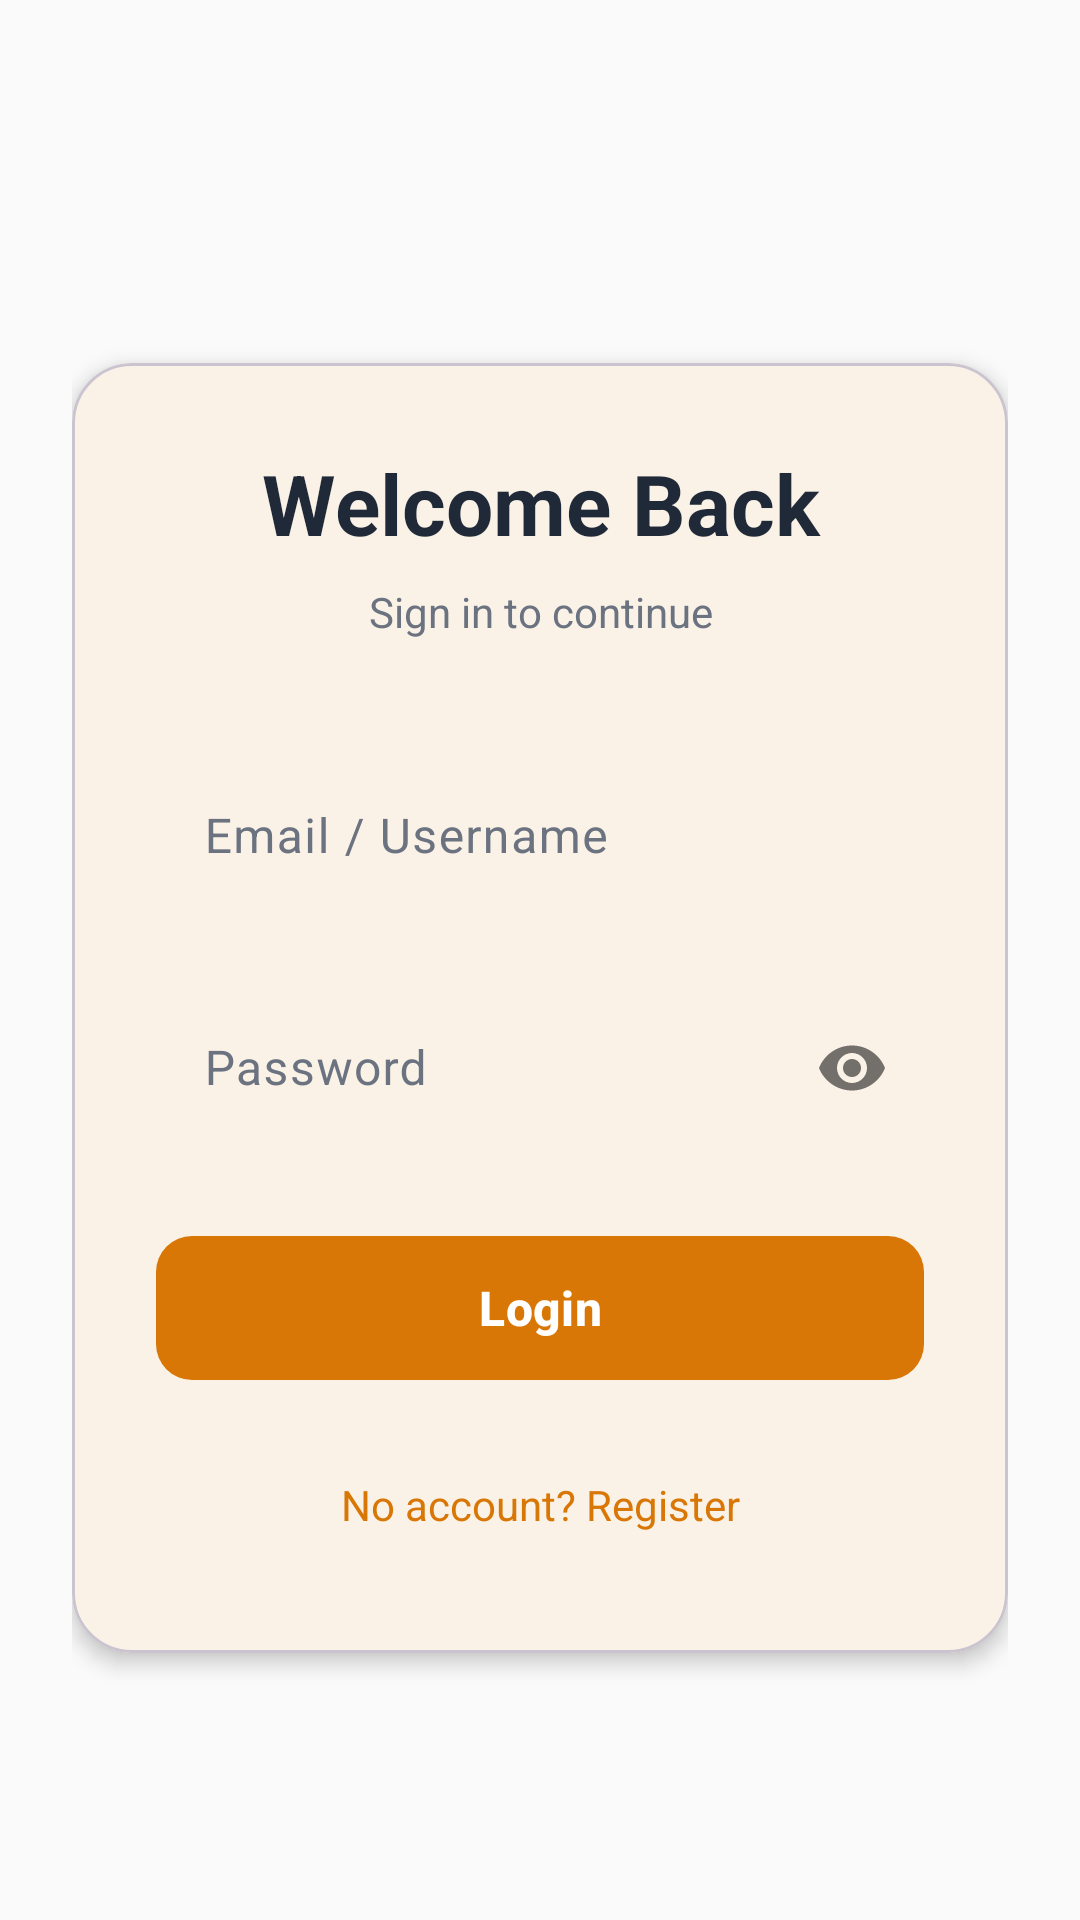

This screen was rendered from an Android layout file. Write that file and the resources it references.
<!-- AndroidManifest.xml: application theme Theme.KedaiMakanKai -->
<!-- res/layout/activity_login.xml -->
<?xml version="1.0" encoding="utf-8"?>
<androidx.constraintlayout.widget.ConstraintLayout
    xmlns:android="http://schemas.android.com/apk/res/android"
    xmlns:app="http://schemas.android.com/apk/res-auto"
    android:id="@+id/loginRoot"
    android:layout_width="match_parent"
    android:layout_height="match_parent"
    android:padding="24dp"
    android:background="@drawable/background2">

    <com.google.android.material.card.MaterialCardView
        android:id="@+id/cardLoginContainer"
        android:layout_width="0dp"
        android:layout_height="wrap_content"
        app:cardCornerRadius="20dp"
        app:cardElevation="4dp"
        app:cardBackgroundColor="?attr/colorSurface"
        android:layout_marginTop="32dp"
        app:layout_constraintTop_toTopOf="parent"
        app:layout_constraintStart_toStartOf="parent"
        app:layout_constraintEnd_toEndOf="parent"
        app:layout_constraintBottom_toBottomOf="parent">

        <LinearLayout
            android:layout_width="match_parent"
            android:layout_height="wrap_content"
            android:orientation="vertical"
            android:padding="28dp">

            <TextView
                android:id="@+id/tvLoginTitle"
                android:layout_width="match_parent"
                android:layout_height="wrap_content"
                android:text="Welcome Back"
                android:textSize="28sp"
                android:textStyle="bold"
                android:textAlignment="center"
                android:textColor="?attr/colorOnSurface"
                android:layout_marginBottom="8dp"/>

            <TextView
                android:layout_width="match_parent"
                android:layout_height="wrap_content"
                android:text="Sign in to continue"
                android:textSize="14sp"
                android:textAlignment="center"
                android:textColor="?attr/colorOnSurfaceVariant"
                android:layout_marginBottom="32dp"/>

            <com.google.android.material.textfield.TextInputLayout
                android:id="@+id/tilEmail"
                android:layout_width="match_parent"
                android:layout_height="wrap_content"
                android:layout_marginBottom="16dp"
                app:boxCornerRadiusTopStart="12dp"
                app:boxCornerRadiusTopEnd="12dp"
                app:boxCornerRadiusBottomStart="12dp"
                app:boxCornerRadiusBottomEnd="12dp"
                app:boxStrokeWidth="0dp"
                app:boxStrokeWidthFocused="2dp"
                style="@style/Widget.Material3.TextInputLayout.OutlinedBox">

                <com.google.android.material.textfield.TextInputEditText
                    android:id="@+id/etEmail"
                    android:layout_width="match_parent"
                    android:layout_height="wrap_content"
                    android:hint="Email / Username"
                    android:inputType="textEmailAddress"
                    android:minHeight="56dp"/>
            </com.google.android.material.textfield.TextInputLayout>

            <com.google.android.material.textfield.TextInputLayout
                android:id="@+id/tilPassword"
                android:layout_width="match_parent"
                android:layout_height="wrap_content"
                android:layout_marginBottom="24dp"
                app:passwordToggleEnabled="true"
                app:boxCornerRadiusTopStart="12dp"
                app:boxCornerRadiusTopEnd="12dp"
                app:boxCornerRadiusBottomStart="12dp"
                app:boxCornerRadiusBottomEnd="12dp"
                app:boxStrokeWidth="0dp"
                app:boxStrokeWidthFocused="2dp"
                style="@style/Widget.Material3.TextInputLayout.OutlinedBox">

                <com.google.android.material.textfield.TextInputEditText
                    android:id="@+id/etPassword"
                    android:layout_width="match_parent"
                    android:layout_height="wrap_content"
                    android:hint="Password"
                    android:inputType="textPassword"
                    android:minHeight="56dp"/>
            </com.google.android.material.textfield.TextInputLayout>

            <com.google.android.material.button.MaterialButton
                android:id="@+id/btnLogin"
                android:layout_width="match_parent"
                android:layout_height="56dp"
                android:text="Login"
                android:textSize="16sp"
                android:textStyle="bold"
                app:cornerRadius="12dp"
                android:layout_marginBottom="16dp"/>

            <TextView
                android:id="@+id/tvGoRegister"
                android:layout_width="match_parent"
                android:layout_height="wrap_content"
                android:text="No account? Register"
                android:textSize="14sp"
                android:textAlignment="center"
                android:textColor="?attr/colorPrimary"
                android:padding="12dp"
                android:clickable="true"
                android:focusable="true"/>
        </LinearLayout>
    </com.google.android.material.card.MaterialCardView>

</androidx.constraintlayout.widget.ConstraintLayout>
<!-- resources referenced by this layout -->
<resources>
  <style name="Theme.KedaiMakanKai" parent="Base.Theme.KedaiMakanKai" />
  <style name="Base.Theme.KedaiMakanKai" parent="Theme.Material3.DayNight.NoActionBar">
          
          <item name="colorPrimary">@color/colorPrimary</item>
          <item name="colorOnPrimary">@color/colorOnPrimary</item>
          <item name="colorPrimaryContainer">@color/colorPrimaryContainer</item>
          <item name="colorOnPrimaryContainer">@color/colorOnPrimaryContainer</item>
          
          
          <item name="colorSecondary">@color/colorSecondary</item>
          <item name="colorOnSecondary">@color/colorOnSecondary</item>
          <item name="colorSecondaryContainer">@color/colorSecondaryContainer</item>
          <item name="colorOnSecondaryContainer">@color/colorOnSecondaryContainer</item>
          
          
          <item name="colorSurface">@color/colorSurface</item>
          <item name="colorOnSurface">@color/colorOnSurface</item>
          <item name="colorSurfaceVariant">@color/colorSurfaceVariant</item>
          <item name="colorOnSurfaceVariant">@color/colorOnSurfaceVariant</item>
          
          
          <item name="android:colorBackground">@color/colorBackground</item>
          <item name="colorOnBackground">@color/colorOnBackground</item>
          
          
          <item name="colorError">@color/colorError</item>
          <item name="colorOnError">@color/colorOnError</item>
      </style>
  <color name="colorPrimary">#D97706</color>
  <color name="colorOnPrimary">#FFFFFF</color>
  <color name="colorPrimaryContainer">#FEF3C7</color>
  <color name="colorOnPrimaryContainer">#78350F</color>
  <color name="colorSecondary">#059669</color>
  <color name="colorOnSecondary">#FFFFFF</color>
  <color name="colorSecondaryContainer">#D1FAE5</color>
  <color name="colorOnSecondaryContainer">#064E3B</color>
  <color name="colorSurface">#FFFFFF</color>
  <color name="colorOnSurface">#1F2937</color>
  <color name="colorSurfaceVariant">#F5F5F5</color>
  <color name="colorOnSurfaceVariant">#6B7280</color>
  <color name="colorBackground">#FAFAFA</color>
  <color name="colorOnBackground">#1F2937</color>
  <color name="colorError">#DC2626</color>
  <color name="colorOnError">#FFFFFF</color>
</resources>
